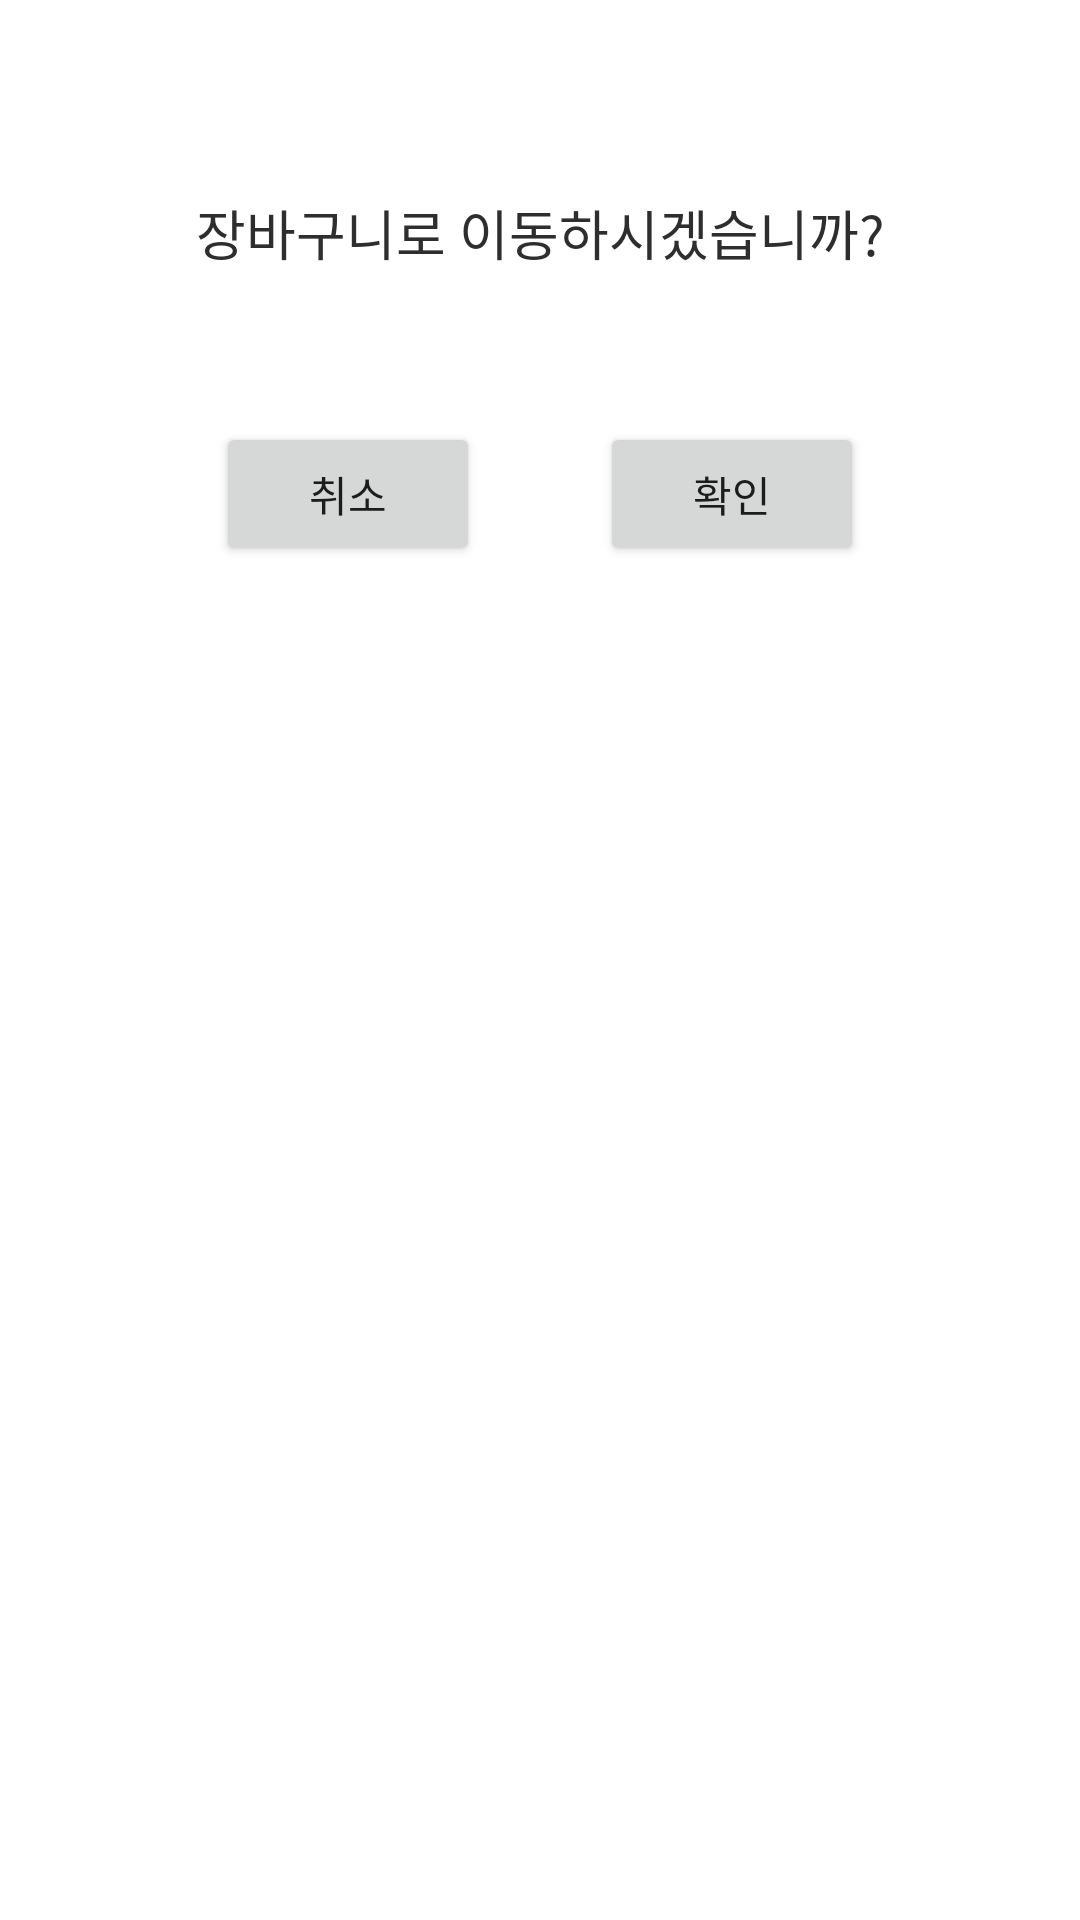

Android layout source for this screen:
<!-- AndroidManifest.xml: application theme Theme.HoopoeBookshop -->
<!-- res/layout/dialog_move_to_cart.xml -->
<?xml version="1.0" encoding="utf-8"?>
<androidx.constraintlayout.widget.ConstraintLayout xmlns:android="http://schemas.android.com/apk/res/android"
    xmlns:app="http://schemas.android.com/apk/res-auto"
    xmlns:tools="http://schemas.android.com/tools"
    android:layout_width="match_parent"
    android:layout_height="wrap_content"
    tools:context=".MoveToCartDialog">

    <LinearLayout
        android:layout_width="match_parent"
        android:layout_height="match_parent"
        android:orientation="vertical"
        android:padding="30dp">

        <TextView
            android:id="@+id/tv_cart_dialog"
            android:layout_width="match_parent"
            android:layout_height="wrap_content"
            android:gravity="center"
            android:textColor="#2E2E2E"
            android:textSize="18sp"
            android:layout_marginBottom="10dp"/>

        <TextView
            android:layout_width="match_parent"
            android:layout_height="wrap_content"
            android:gravity="center"
            android:text="장바구니로 이동하시겠습니까?"
            android:textColor="#2E2E2E"
            android:textSize="18sp" />

        <LinearLayout
            android:layout_width="match_parent"
            android:layout_height="wrap_content"
            android:orientation="horizontal"
            android:gravity="center"
            android:layout_marginTop="50dp">

            <Button
                android:id="@+id/btn_toCart_cancle"
                android:layout_width="wrap_content"
                android:layout_height="wrap_content"
                android:layout_marginEnd="40dp"
                android:text="취소"/>

            <Button
                android:id="@+id/btn_toCart_ok"
                android:layout_width="wrap_content"
                android:layout_height="wrap_content"
                android:text="확인"/>
        </LinearLayout>

    </LinearLayout>
</androidx.constraintlayout.widget.ConstraintLayout>
<!-- resources referenced by this layout -->
<resources>
  <style name="Theme.HoopoeBookshop" parent="Theme.MaterialComponents.DayNight.NoActionBar">
          
          <item name="colorPrimary">@color/purple_500</item>
          <item name="colorPrimaryVariant">@color/purple_700</item>
          <item name="colorOnPrimary">@color/white</item>
          
          <item name="colorSecondary">@color/teal_200</item>
          <item name="colorSecondaryVariant">@color/teal_700</item>
          <item name="colorOnSecondary">@color/black</item>
          
          <item name="android:statusBarColor" tools:targetApi="21">?attr/colorPrimaryVariant</item>
          
      </style>
  <!-- not gathered from this repository: default colours our renderer supplied (Android Studio template values) -->
  <color name="purple_500">#FF6200EE</color>
  <color name="purple_700">#FF3700B3</color>
  <color name="teal_200">#FF03DAC5</color>
  <color name="teal_700">#FF018786</color>
  <color name="black">#FF000000</color>
  <color name="white">#FFFFFFFF</color>
</resources>
